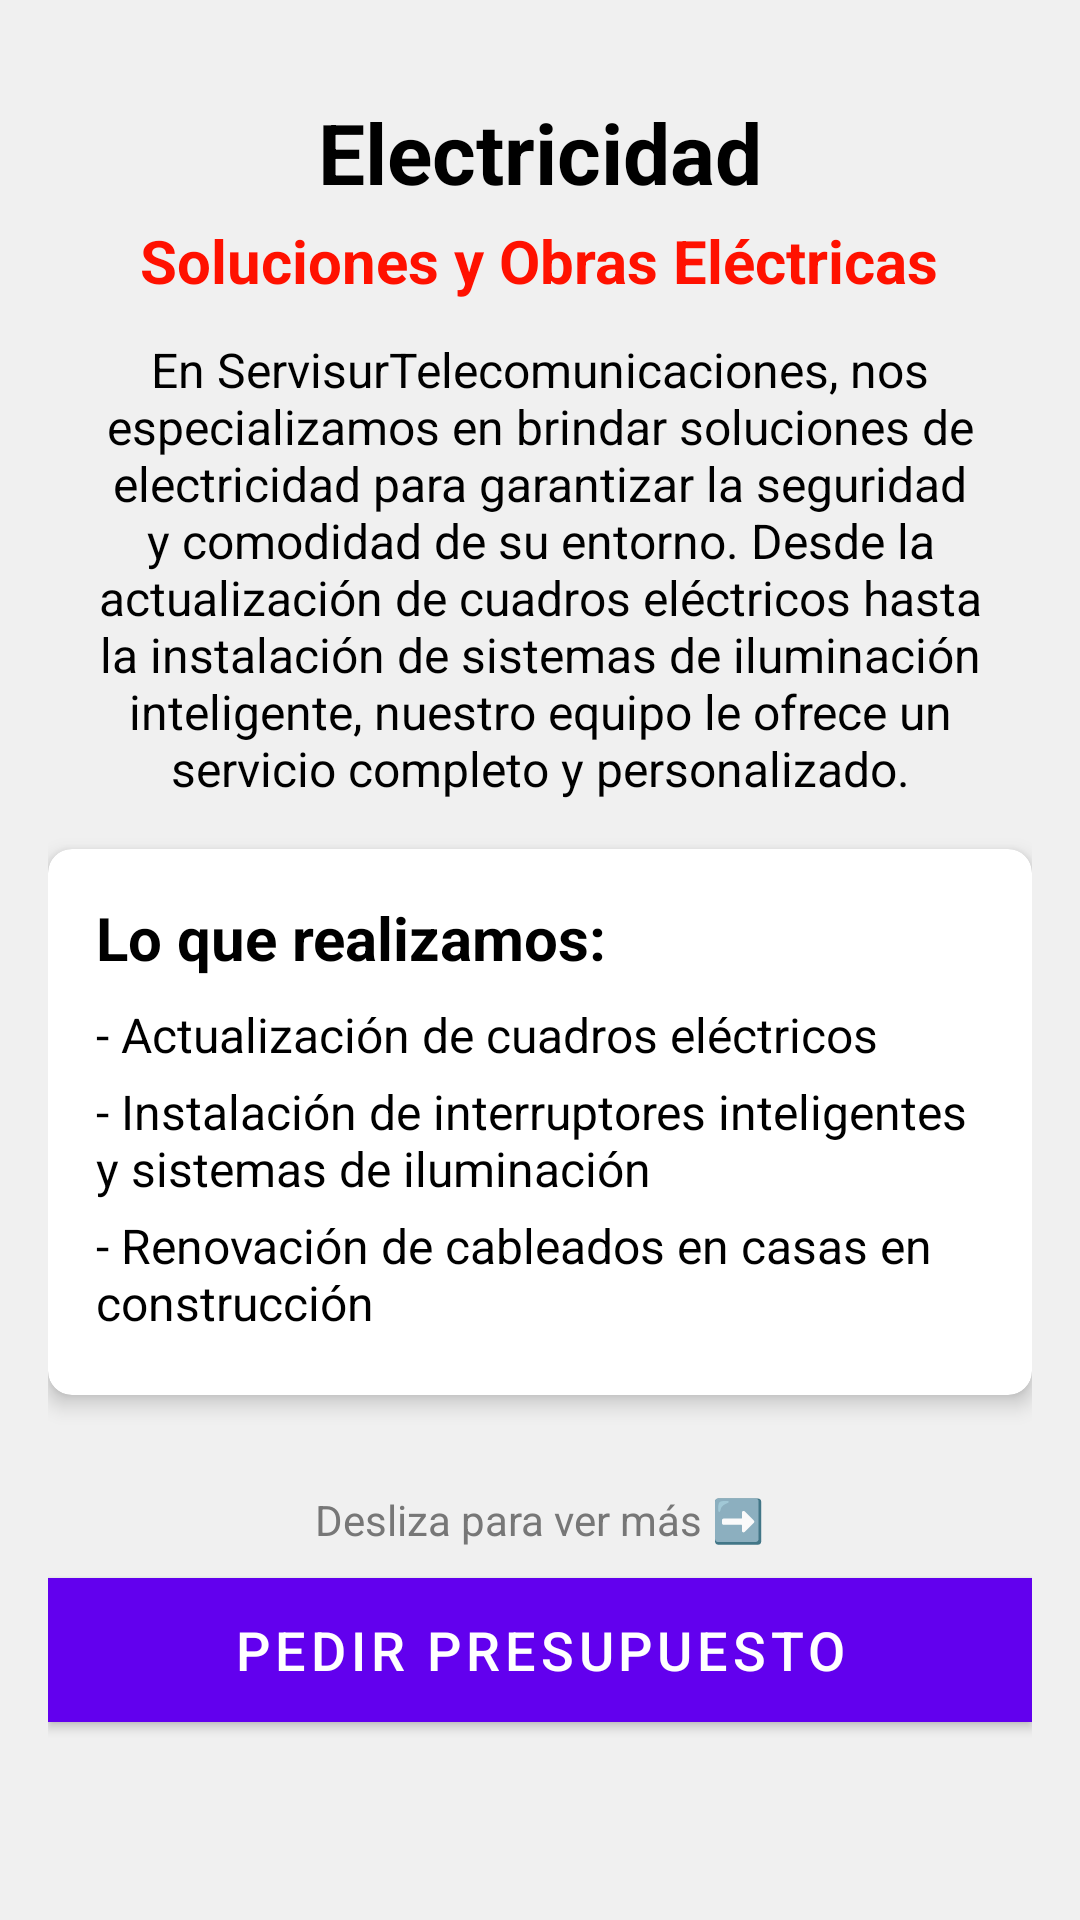

Here is an Android app screen rendered from its layout file. Give the layout XML and the strings, colors and styles it references.
<!-- AndroidManifest.xml: application theme Theme.ServisurTelecomunicaciones -->
<!-- res/layout/activity_electricidad.xml -->
<?xml version="1.0" encoding="utf-8"?>
<ScrollView xmlns:android="http://schemas.android.com/apk/res/android"
    android:layout_width="match_parent"
    android:layout_height="match_parent"
    xmlns:app="http://schemas.android.com/apk/res-auto"
    android:padding="16dp"
    android:background="#F0F0F0"
    android:fillViewport="true">

    <LinearLayout
        android:layout_width="match_parent"
        android:layout_height="wrap_content"
        android:orientation="vertical"
        android:gravity="center_horizontal">

        
        <TextView
            android:id="@+id/tvTituloElectricidad"
            android:layout_width="wrap_content"
            android:layout_height="wrap_content"
            android:text="Electricidad"
            android:textSize="28sp"
            android:textStyle="bold"
            android:textColor="@android:color/black"
            android:layout_marginTop="16dp"/>

        
        <TextView
            android:id="@+id/tvSubtituloElectricidad"
            android:layout_width="wrap_content"
            android:layout_height="wrap_content"
            android:text="Soluciones y Obras Eléctricas"
            android:textSize="20sp"
            android:textStyle="bold"
            android:textColor="#FF1100"
            android:layout_marginTop="4dp"
            android:layout_marginBottom="12dp"/>

        
        <TextView
            android:id="@+id/tvDescripcionElectricidad"
            android:layout_width="match_parent"
            android:layout_height="wrap_content"
            android:text="En ServisurTelecomunicaciones, nos especializamos en brindar soluciones de electricidad para garantizar la seguridad y comodidad de su entorno. Desde la actualización de cuadros eléctricos hasta la instalación de sistemas de iluminación inteligente, nuestro equipo le ofrece un servicio completo y personalizado."
            android:textSize="16sp"
            android:textColor="@android:color/black"
            android:gravity="center"
            android:layout_marginBottom="16dp"/>

        
        <androidx.cardview.widget.CardView
            android:layout_width="match_parent"
            android:layout_height="wrap_content"
            app:cardCornerRadius="8dp"
            app:cardElevation="4dp"
            android:layout_marginBottom="16dp"
            android:background="#FFFFFF">

            <LinearLayout
                android:layout_width="match_parent"
                android:layout_height="wrap_content"
                android:orientation="vertical"
                android:padding="16dp">

                <TextView
                    android:id="@+id/tvListaServicios"
                    android:layout_width="wrap_content"
                    android:layout_height="wrap_content"
                    android:text="Lo que realizamos:"
                    android:textSize="20sp"
                    android:textStyle="bold"
                    android:textColor="@android:color/black"
                    android:layout_marginBottom="8dp" />

                <TextView
                    android:id="@+id/tvServicio1Electricidad"
                    android:layout_width="match_parent"
                    android:layout_height="wrap_content"
                    android:text="- Actualización de cuadros eléctricos"
                    android:textSize="16sp"
                    android:textColor="@android:color/black"
                    android:layout_marginBottom="4dp" />

                <TextView
                    android:id="@+id/tvServicio2Electricidad"
                    android:layout_width="match_parent"
                    android:layout_height="wrap_content"
                    android:text="- Instalación de interruptores inteligentes y sistemas de iluminación"
                    android:textSize="16sp"
                    android:textColor="@android:color/black"
                    android:layout_marginBottom="4dp" />

                <TextView
                    android:id="@+id/tvServicio3Electricidad"
                    android:layout_width="match_parent"
                    android:layout_height="wrap_content"
                    android:text="- Renovación de cableados en casas en construcción"
                    android:textSize="16sp"
                    android:textColor="@android:color/black"
                    android:layout_marginBottom="4dp" />
            </LinearLayout>
        </androidx.cardview.widget.CardView>

        
        <HorizontalScrollView
            android:layout_width="match_parent"
            android:layout_height="wrap_content"
            android:scrollbars="horizontal"
            android:layout_marginBottom="16dp">

            <LinearLayout
                android:id="@+id/llHorizontalImagesElectricidad"
                android:layout_width="wrap_content"
                android:layout_height="wrap_content"
                android:orientation="horizontal"
                android:gravity="center_vertical">

                
                <ImageView
                    android:id="@+id/imgCuadro"
                    android:layout_width="wrap_content"
                    android:layout_height="wrap_content"
                    android:layout_marginEnd="16dp"
                    android:contentDescription="Imagen de cuadro eléctrico" />

                
                <ImageView
                    android:id="@+id/imgInterruptor"
                    android:layout_width="wrap_content"
                    android:layout_height="wrap_content"
                    android:layout_marginEnd="16dp"
                    android:contentDescription="Imagen de interruptores inteligentes" />

                
                <ImageView
                    android:id="@+id/imgCuadro2"
                    android:layout_width="wrap_content"
                    android:layout_height="wrap_content"
                    android:layout_marginEnd="16dp"
                    android:contentDescription="Imagen de cuadro eléctrico 2" />

                
                <ImageView
                    android:id="@+id/imgCuadro3"
                    android:layout_width="wrap_content"
                    android:layout_height="wrap_content"
                    android:layout_marginEnd="16dp"
                    android:contentDescription="Imagen de cuadro eléctrico 3" />
            </LinearLayout>
        </HorizontalScrollView>

        
        <TextView
            android:layout_width="wrap_content"
            android:layout_height="wrap_content"
            android:text="Desliza para ver más ➡️"
            android:textSize="14sp"
            android:textColor="#777777"
            android:layout_marginBottom="10dp"
            android:layout_gravity="center" />

        
        <Button
            android:id="@+id/btnPedirPresupuesto"
            android:layout_width="match_parent"
            android:layout_height="wrap_content"
            android:text="Pedir presupuesto"
            android:textColor="@android:color/white"
            android:background="@color/purple_500"
            android:textSize="18sp"
            android:layout_marginBottom="16dp"/>
    </LinearLayout>
</ScrollView>
<!-- resources referenced by this layout -->
<resources>
  <color name="purple_500">#FF6200EE</color>
  <style name="Theme.ServisurTelecomunicaciones" parent="Theme.MaterialComponents.Light.NoActionBar">
          <item name="colorPrimary">@color/purple_500</item>
          <item name="colorPrimaryVariant">@color/purple_700</item>
          <item name="colorOnPrimary">@color/white</item>
          <item name="colorSecondary">@color/teal_200</item>
          <item name="colorOnSecondary">@color/black</item>
  
          
          <item name="android:navigationBarColor">@color/black</item>
          <item name="android:statusBarColor">@color/purple_700</item>
  
          
          <item name="android:textColor">@color/black</item>
  
          
          <item name="buttonStyle">@style/Widget.MaterialComponents.Button</item>
  
          
          <item name="alertDialogTheme">@style/MyAlertDialogTheme</item>
      </style>
  <color name="purple_700">#FF3700B3</color>
  <color name="white">#FFFFFF</color>
  <color name="teal_200">#FF03DAC5</color>
  <color name="black">#000000</color>
  <style name="MyAlertDialogTheme" parent="Theme.MaterialComponents.Light.Dialog.Alert">
          <item name="android:textColorPrimary">@android:color/black</item>
          <item name="textColorAlertDialogListItem">@android:color/black</item>
          <item name="android:buttonBarPositiveButtonStyle">@style/DialogButtonPositive</item>
          <item name="android:buttonBarNegativeButtonStyle">@style/DialogButtonNegative</item>
      </style>
  <style name="DialogButtonPositive" parent="Widget.MaterialComponents.Button.TextButton.Dialog">
          <item name="android:textColor">@android:color/black</item>
      </style>
  <style name="DialogButtonNegative" parent="Widget.MaterialComponents.Button.TextButton.Dialog">
          <item name="android:textColor">#2962FF</item>
      </style>
</resources>
